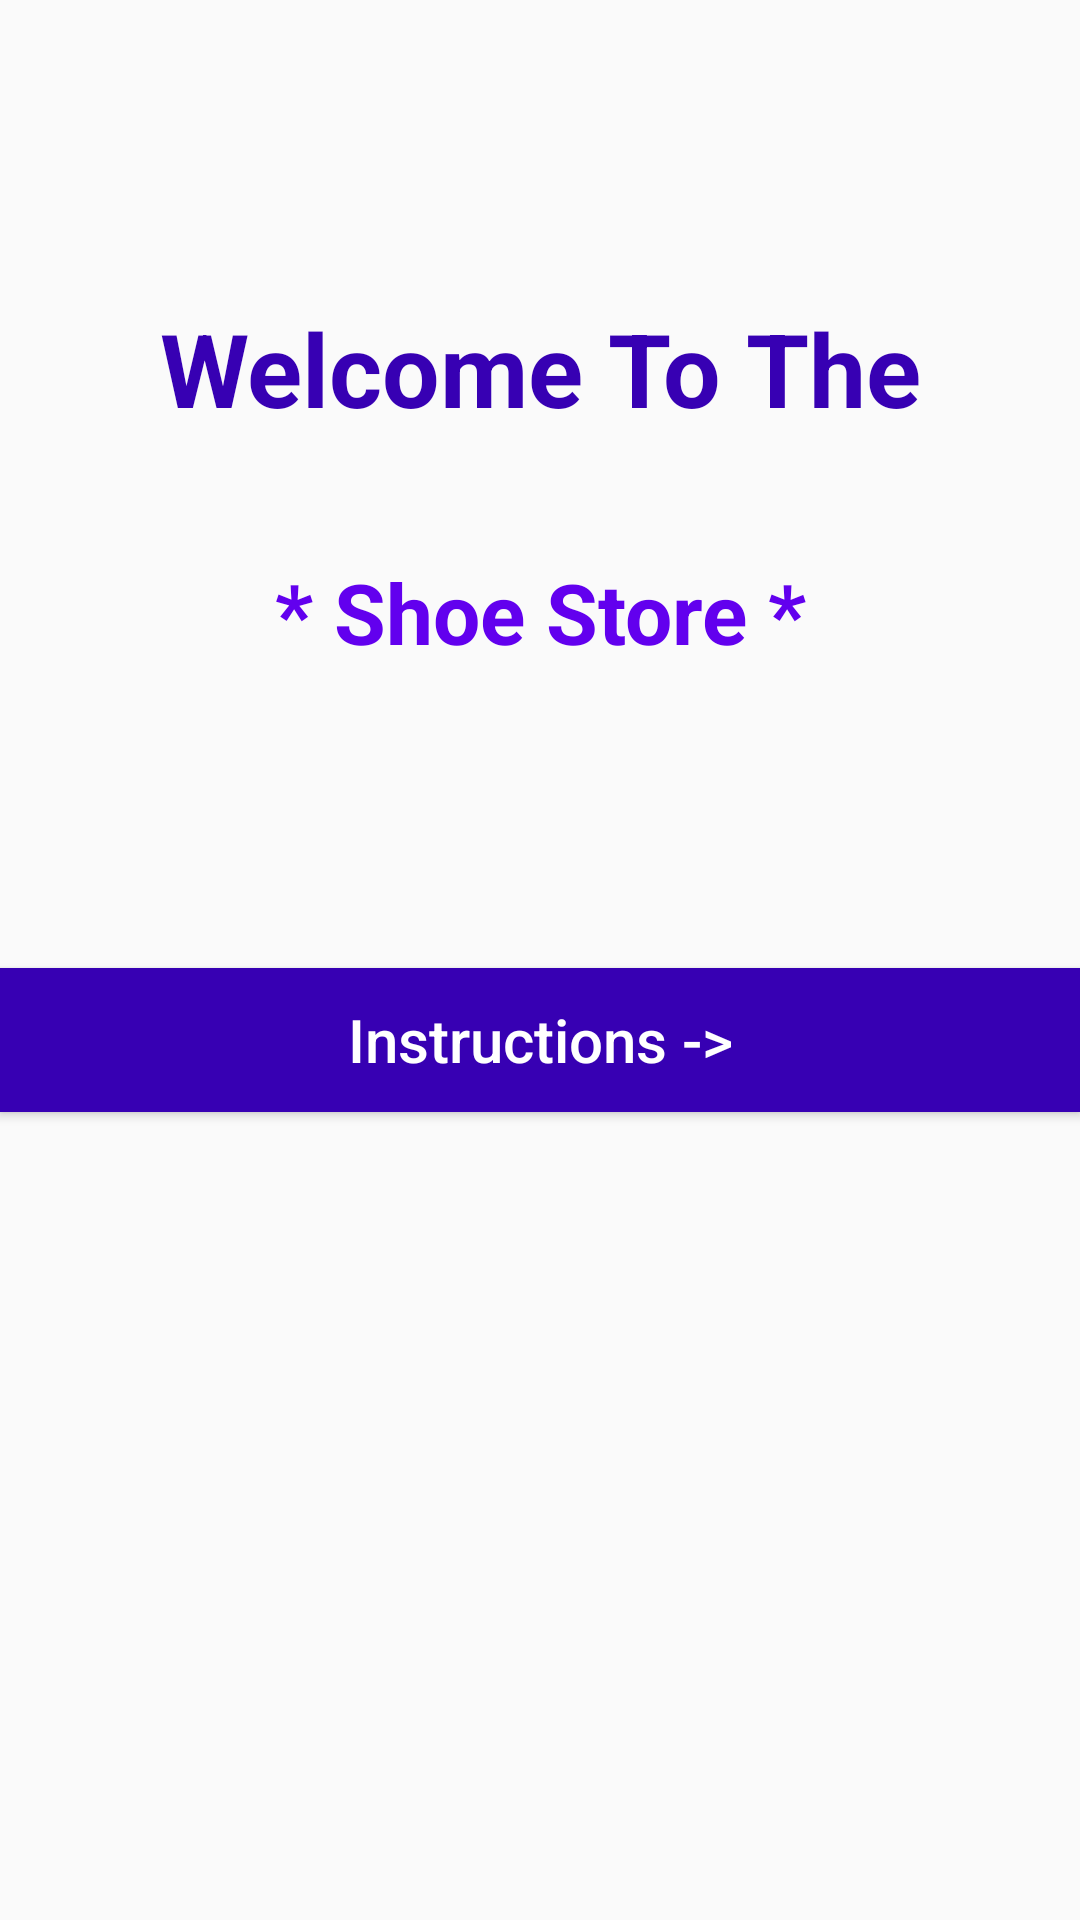

Android layout source for this screen:
<!-- AndroidManifest.xml: application theme AppTheme -->
<!-- res/layout/fragment_welcome.xml -->
<?xml version="1.0" encoding="utf-8"?>
<layout xmlns:android="http://schemas.android.com/apk/res/android"
    xmlns:app="http://schemas.android.com/apk/res-auto"
    xmlns:tools="http://schemas.android.com/tools">

    
    <androidx.constraintlayout.widget.ConstraintLayout
        android:layout_width="match_parent"
        android:id="@+id/welcome_layout"
        tools:context=".WelcomeFragment"
        android:layout_height="match_parent">

        <TextView
            android:id="@+id/textView"
            style="@style/title_textview"
            android:layout_width="0dp"
            android:layout_height="wrap_content"
            android:layout_marginTop="100dp"
            android:text="@string/welcome_textview"
            app:layout_constraintEnd_toEndOf="parent"
            app:layout_constraintStart_toStartOf="parent"
            app:layout_constraintTop_toTopOf="parent" />

        <TextView
            android:id="@+id/textView5"
            style="@style/subTitle_textview"
            android:layout_width="0dp"
            android:layout_height="wrap_content"
            android:layout_marginTop="40dp"
            android:text="@string/shoestore_textview"
            app:layout_constraintEnd_toEndOf="parent"
            app:layout_constraintStart_toStartOf="parent"
            app:layout_constraintTop_toBottomOf="@+id/textView" />

        <Button
            android:id="@+id/instructions_button"
            style="@style/button_style"
            android:layout_width="0dp"
            android:layout_height="wrap_content"
            android:layout_marginTop="100dp"
            android:text="@string/instructions_button"
            app:layout_constraintEnd_toEndOf="parent"
            app:layout_constraintStart_toStartOf="parent"
            app:layout_constraintTop_toBottomOf="@+id/textView5" />
    </androidx.constraintlayout.widget.ConstraintLayout>
</layout>
<!-- resources referenced by this layout -->
<resources>
  <string name="instructions_button">Instructions -&gt; </string>
  
      //Instructions Screen
  <string name="shoestore_textview">* Shoe Store *</string>
  <string name="welcome_textview">Welcome To The</string>
  <style name="button_style">
          <item name="android:layout_width">0dp</item>
          <item name="android:layout_height">wrap_content</item>
          <item name="android:layout_marginTop">60dp</item>
          <item name="android:background">@color/colorPrimaryDark</item>
          <item name="android:textAllCaps">false</item>
          <item name="android:textColor">@android:color/white</item>
          <item name="android:textSize">20sp</item>
      </style>
  <style name="subTitle_textview">
          <item name="android:layout_width">0dp</item>
          <item name="android:layout_height">wrap_content</item>
          <item name="android:gravity">center|center_horizontal</item>
          <item name="android:textAlignment">center</item>
          <item name="android:textAppearance">@style/TextAppearance.AppCompat.Large</item>
          <item name="android:textColor">@color/colorPrimary</item>
          <item name="android:textSize">28sp</item>
          <item name="android:textStyle">bold</item>
      </style>
  <style name="title_textview">
          <item name="android:layout_width">0dp</item>
          <item name="android:layout_height">wrap_content</item>
          <item name="android:gravity">center|center_horizontal</item>
          <item name="android:textAlignment">center</item>
          <item name="android:textAppearance">@style/TextAppearance.AppCompat.Large</item>
          <item name="android:textColor">@color/colorPrimaryDark</item>
          <item name="android:textSize">34sp</item>
          <item name="android:textStyle">bold</item>
      </style>
  <style name="AppTheme" parent="Theme.AppCompat.Light.DarkActionBar">
          
          <item name="colorPrimary">@color/colorPrimary</item>
          <item name="colorPrimaryDark">@color/colorPrimaryDark</item>
          <item name="colorAccent">@color/colorAccent</item>
      </style>
  <!-- not gathered from this repository: default colours our renderer supplied (Android Studio template values) -->
  <color name="colorPrimary">#FF6200EE</color>
  <color name="colorPrimaryDark">#FF3700B3</color>
  <color name="colorAccent">#FF03DAC5</color>
</resources>
